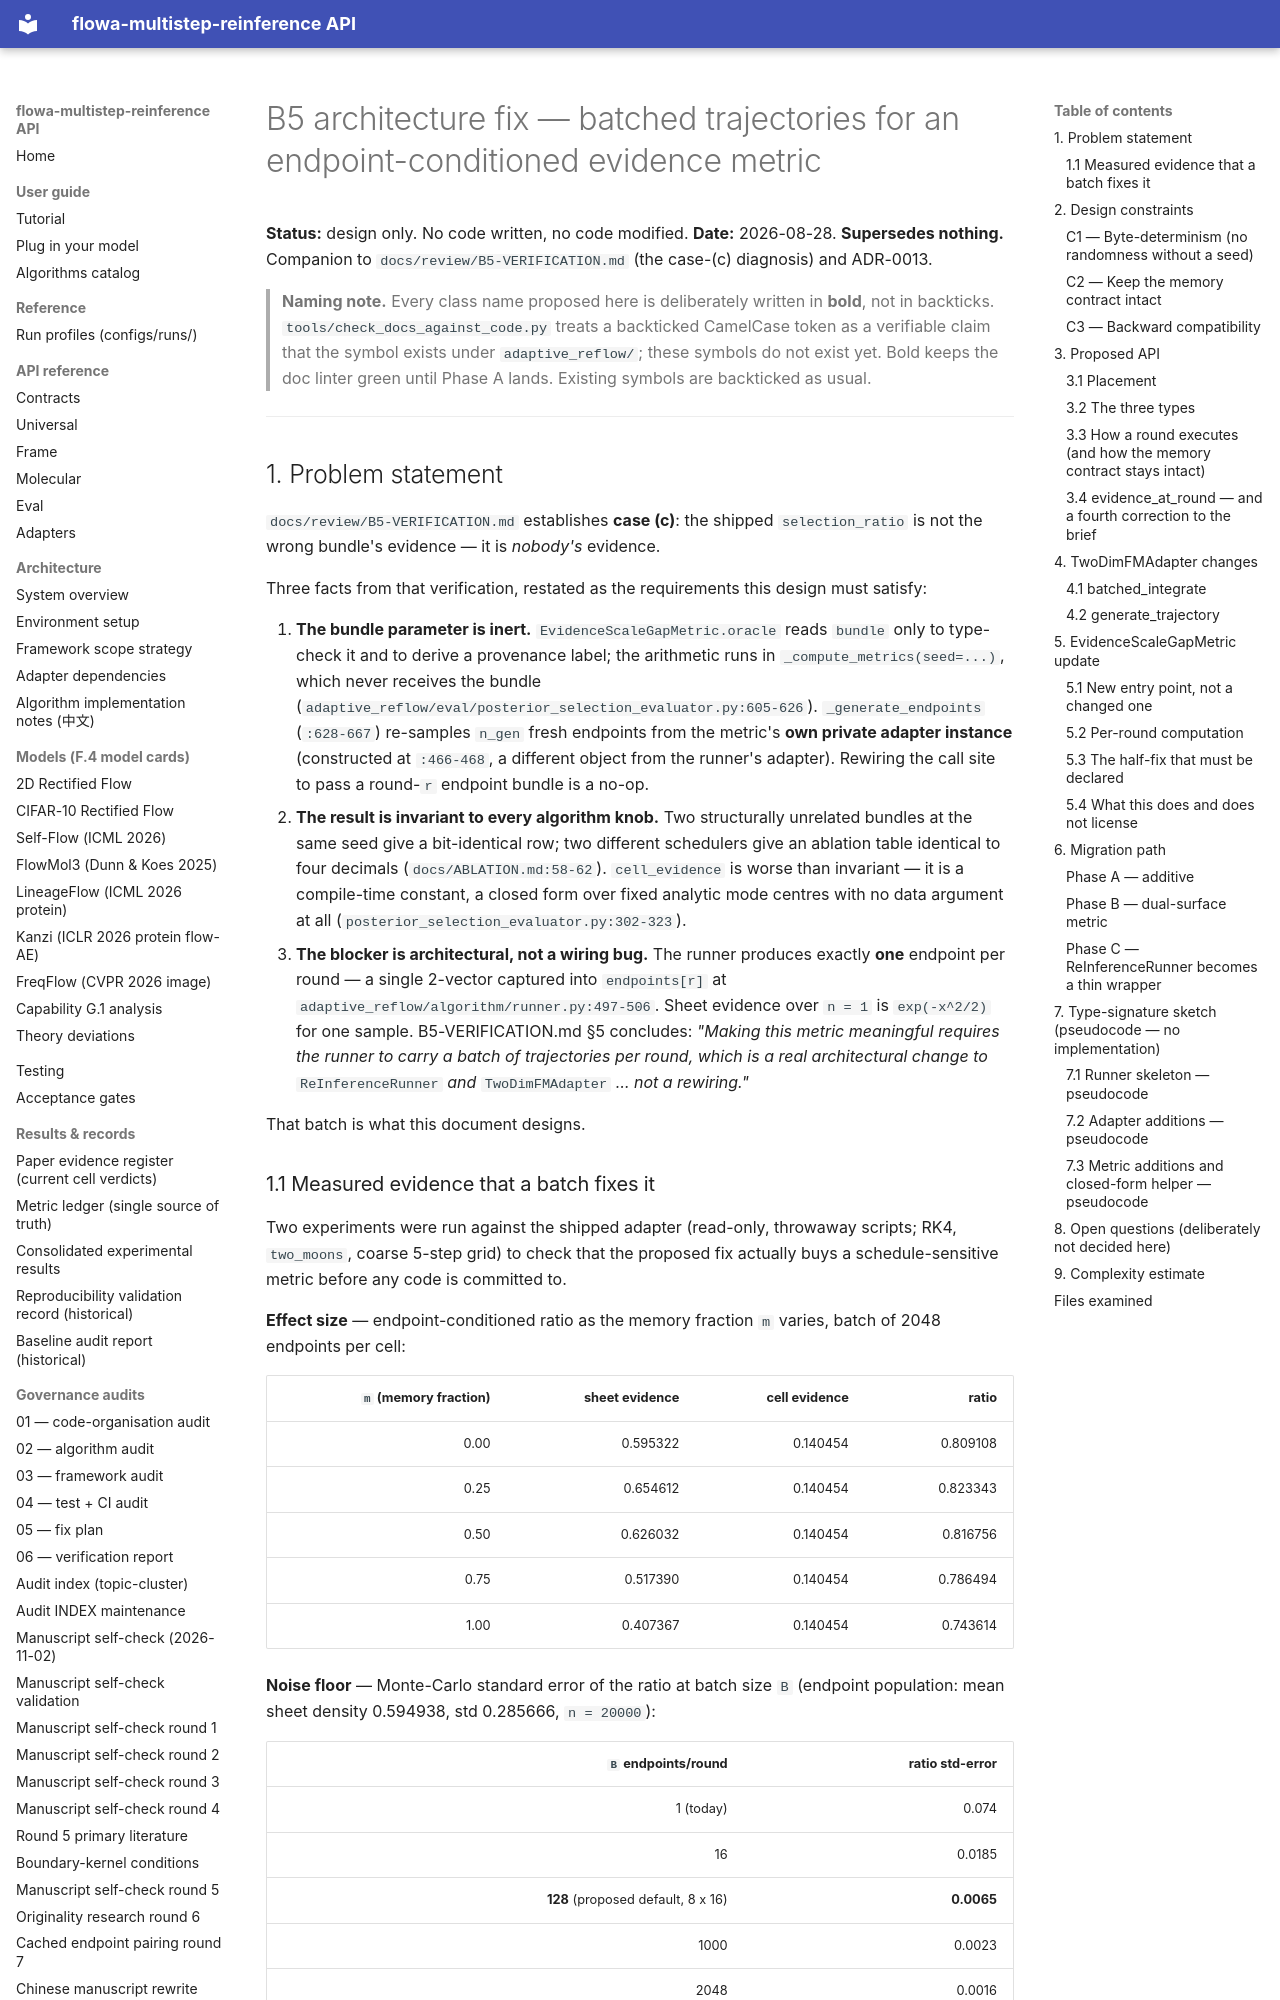

repository: silverenternal/flowa-multistep-reinference · page: design/B5_BATCHED_TRAJECTORIES/index.html · generator: mkdocs

# B5 architecture fix — batched trajectories for an endpoint-conditioned evidence metric

**Status:** design only. No code written, no code modified.
**Date:** 2026-08-28.
**Supersedes nothing.** Companion to `docs/review/B5-VERIFICATION.md` (the case-(c)
diagnosis) and ADR-0013.

> **Naming note.** Every class name proposed here is deliberately written in
> **bold**, not in backticks. `tools/check_docs_against_code.py` treats a
> backticked CamelCase token as a verifiable claim that the symbol exists under
> `adaptive_reflow/`; these symbols do not exist yet. Bold keeps the doc linter
> green until Phase A lands. Existing symbols are backticked as usual.

---

## 1. Problem statement

`docs/review/B5-VERIFICATION.md` establishes **case (c)**: the shipped
`selection_ratio` is not the wrong bundle's evidence — it is *nobody's* evidence.

Three facts from that verification, restated as the requirements this design
must satisfy:

1. **The bundle parameter is inert.** `EvidenceScaleGapMetric.oracle` reads
   `bundle` only to type-check it and to derive a provenance label; the
   arithmetic runs in `_compute_metrics(seed=...)`, which never receives the
   bundle (`adaptive_reflow/eval/posterior_selection_evaluator.py:605-626`).
   `_generate_endpoints` (`:628-667`) re-samples `n_gen` fresh endpoints from
   the metric's **own private adapter instance** (constructed at `:466-468`, a
   different object from the runner's adapter). Rewiring the call site to pass a
   round-`r` endpoint bundle is a no-op.
2. **The result is invariant to every algorithm knob.** Two structurally
   unrelated bundles at the same seed give a bit-identical row; two different
   schedulers give an ablation table identical to four decimals
   (`docs/ABLATION.md:58-62`). `cell_evidence` is worse than invariant — it is a
   compile-time constant, a closed form over fixed analytic mode centres with no
   data argument at all (`posterior_selection_evaluator.py:302-323`).
3. **The blocker is architectural, not a wiring bug.** The runner produces
   exactly **one** endpoint per round — a single 2-vector captured into
   `endpoints[r]` at `adaptive_reflow/algorithm/runner.py:497-506`. Sheet
   evidence over `n = 1` is `exp(-x^2/2)` for one sample. B5-VERIFICATION.md §5
   concludes: *"Making this metric meaningful requires the runner to carry a
   batch of trajectories per round, which is a real architectural change to*
   `ReInferenceRunner` *and* `TwoDimFMAdapter` *… not a rewiring."*

That batch is what this document designs.
